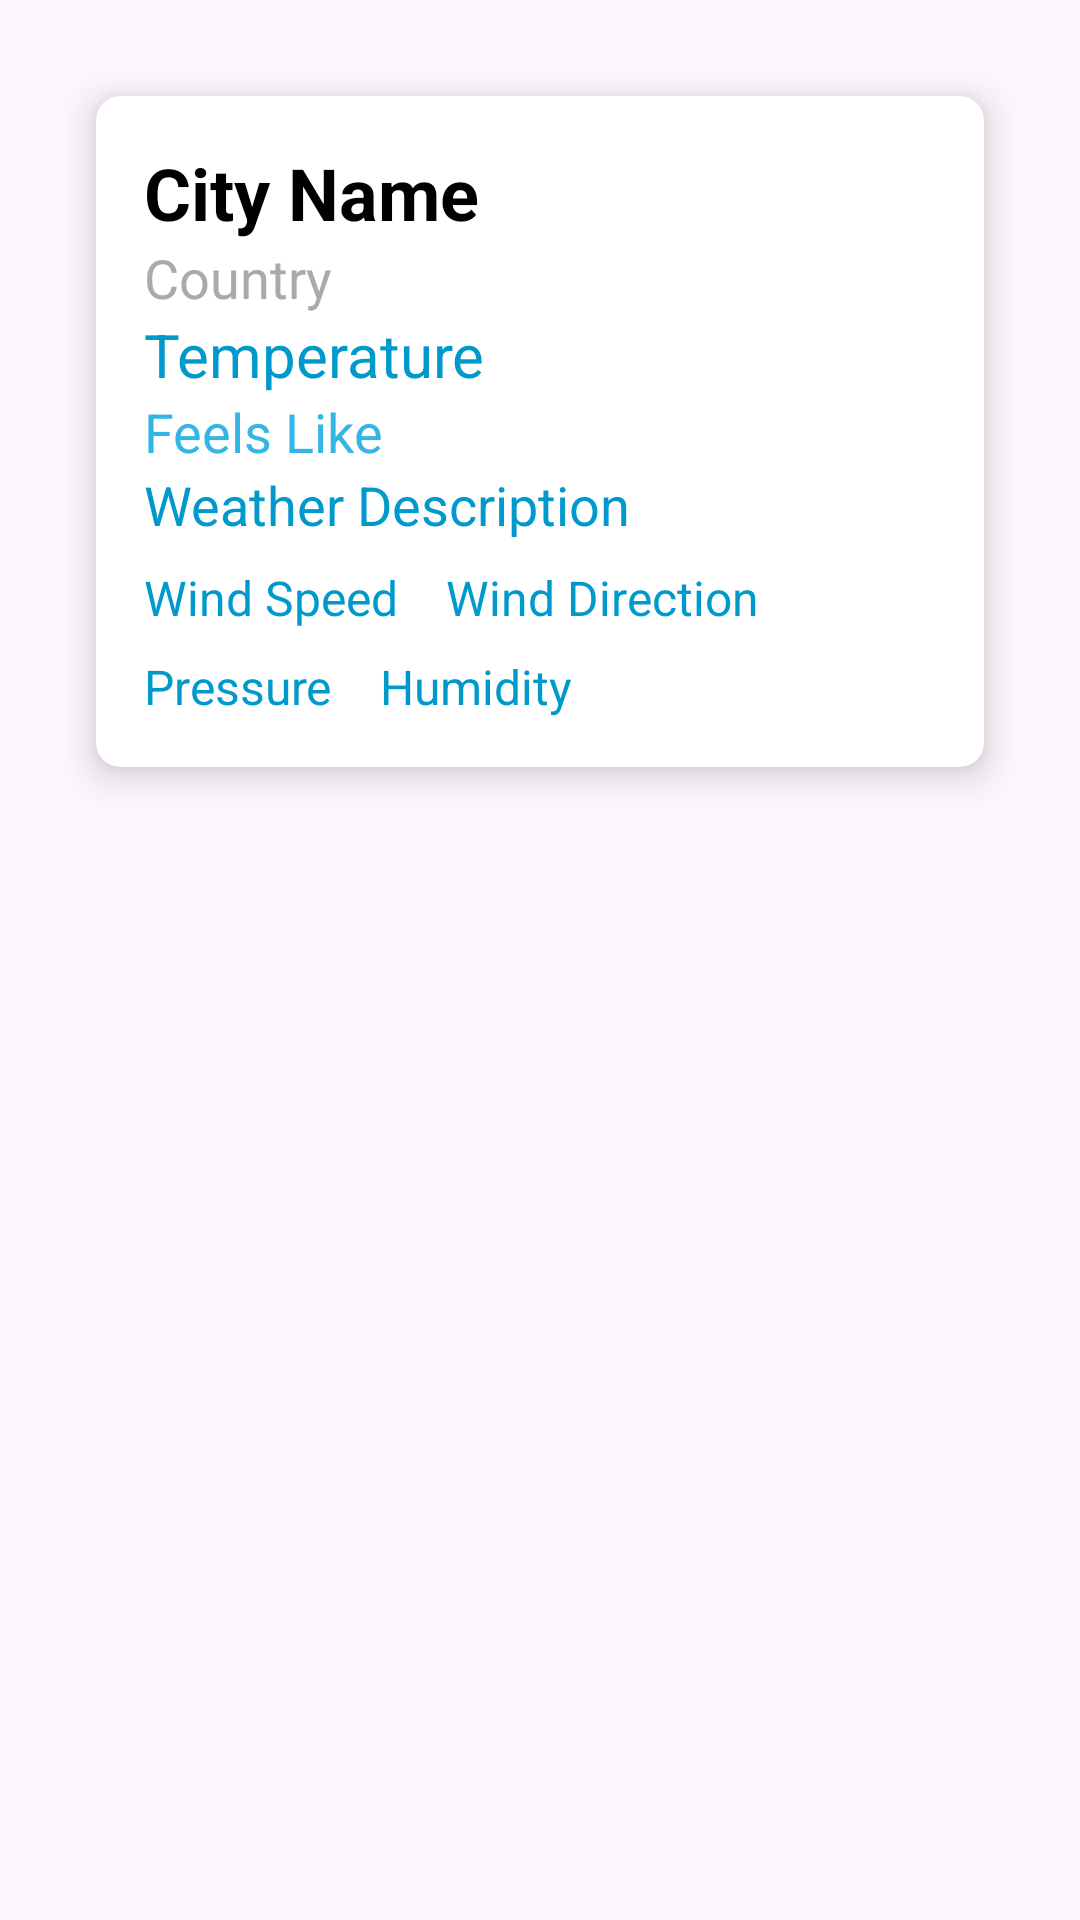

Produce the Android XML layout that renders to this screen, including the resource entries it uses.
<!-- AndroidManifest.xml: application theme Theme.Wataweather -->
<!-- res/layout/activity_main.xml -->
<?xml version="1.0" encoding="utf-8"?>
<RelativeLayout
    xmlns:android="http://schemas.android.com/apk/res/android"
    xmlns:tools="http://schemas.android.com/tools"
    android:layout_width="match_parent"
    android:layout_height="match_parent"
    tools:context="com.weather.wataweather.MainActivity">

    <ScrollView
        android:layout_width="match_parent"
        android:layout_height="match_parent">

        <LinearLayout
            android:layout_width="match_parent"
            android:layout_height="wrap_content"
            android:orientation="vertical"
            android:padding="16dp">

            
            <include
                layout="@layout/weather_card" />

        </LinearLayout>
    </ScrollView>

</RelativeLayout>
<!-- res/layout/weather_card.xml (included above) -->
<?xml version="1.0" encoding="utf-8"?>
<androidx.cardview.widget.CardView
    xmlns:android="http://schemas.android.com/apk/res/android"
    xmlns:card_view="http://schemas.android.com/apk/res-auto"
    android:layout_width="match_parent"
    android:layout_height="wrap_content"
    android:layout_margin="16dp"
    card_view:cardCornerRadius="8dp"
    card_view:cardElevation="8dp">

    <LinearLayout
        android:layout_width="match_parent"
        android:layout_height="match_parent"
        android:orientation="vertical"
        android:padding="16dp">

        <TextView
            android:id="@+id/cityName"
            android:layout_width="wrap_content"
            android:layout_height="wrap_content"
            android:text="City Name"
            android:textSize="24sp"
            android:textStyle="bold"
            android:textColor="@android:color/black" />

        <TextView
            android:id="@+id/country"
            android:layout_width="wrap_content"
            android:layout_height="wrap_content"
            android:text="Country"
            android:textSize="18sp"
            android:textColor="@android:color/darker_gray" />

        <TextView
            android:id="@+id/temperature"
            android:layout_width="wrap_content"
            android:layout_height="wrap_content"
            android:text="Temperature"
            android:textSize="20sp"
            android:textColor="@android:color/holo_blue_dark" />

        <TextView
            android:id="@+id/feelsLike"
            android:layout_width="wrap_content"
            android:layout_height="wrap_content"
            android:text="Feels Like"
            android:textSize="18sp"
            android:textColor="@android:color/holo_blue_light" />

        <TextView
            android:id="@+id/weatherDescription"
            android:layout_width="wrap_content"
            android:layout_height="wrap_content"
            android:text="Weather Description"
            android:textSize="18sp"
            android:textColor="@android:color/holo_blue_dark" />

        <LinearLayout
            android:layout_width="match_parent"
            android:layout_height="wrap_content"
            android:orientation="horizontal"
            android:layout_marginTop="8dp">

            <TextView
                android:id="@+id/windSpeed"
                android:layout_width="wrap_content"
                android:layout_height="wrap_content"
                android:text="Wind Speed"
                android:textSize="16sp"
                android:textColor="@android:color/holo_blue_dark" />

            <TextView
                android:id="@+id/windDirection"
                android:layout_width="wrap_content"
                android:layout_height="wrap_content"
                android:text="Wind Direction"
                android:layout_marginStart="16dp"
                android:textSize="16sp"
                android:textColor="@android:color/holo_blue_dark" />
        </LinearLayout>

        <LinearLayout
            android:layout_width="match_parent"
            android:layout_height="wrap_content"
            android:orientation="horizontal"
            android:layout_marginTop="8dp">

            <TextView
                android:id="@+id/pressure"
                android:layout_width="wrap_content"
                android:layout_height="wrap_content"
                android:text="Pressure"
                android:textSize="16sp"
                android:textColor="@android:color/holo_blue_dark" />

            <TextView
                android:id="@+id/humidity"
                android:layout_width="wrap_content"
                android:layout_height="wrap_content"
                android:text="Humidity"
                android:layout_marginStart="16dp"
                android:textSize="16sp"
                android:textColor="@android:color/holo_blue_dark" />
        </LinearLayout>
    </LinearLayout>
</androidx.cardview.widget.CardView>
<!-- resources referenced by this layout -->
<resources>
  <style name="Theme.Wataweather" parent="Base.Theme.Wataweather" />
  <style name="Base.Theme.Wataweather" parent="Theme.Material3.DayNight.NoActionBar">
          
          
      </style>
</resources>
